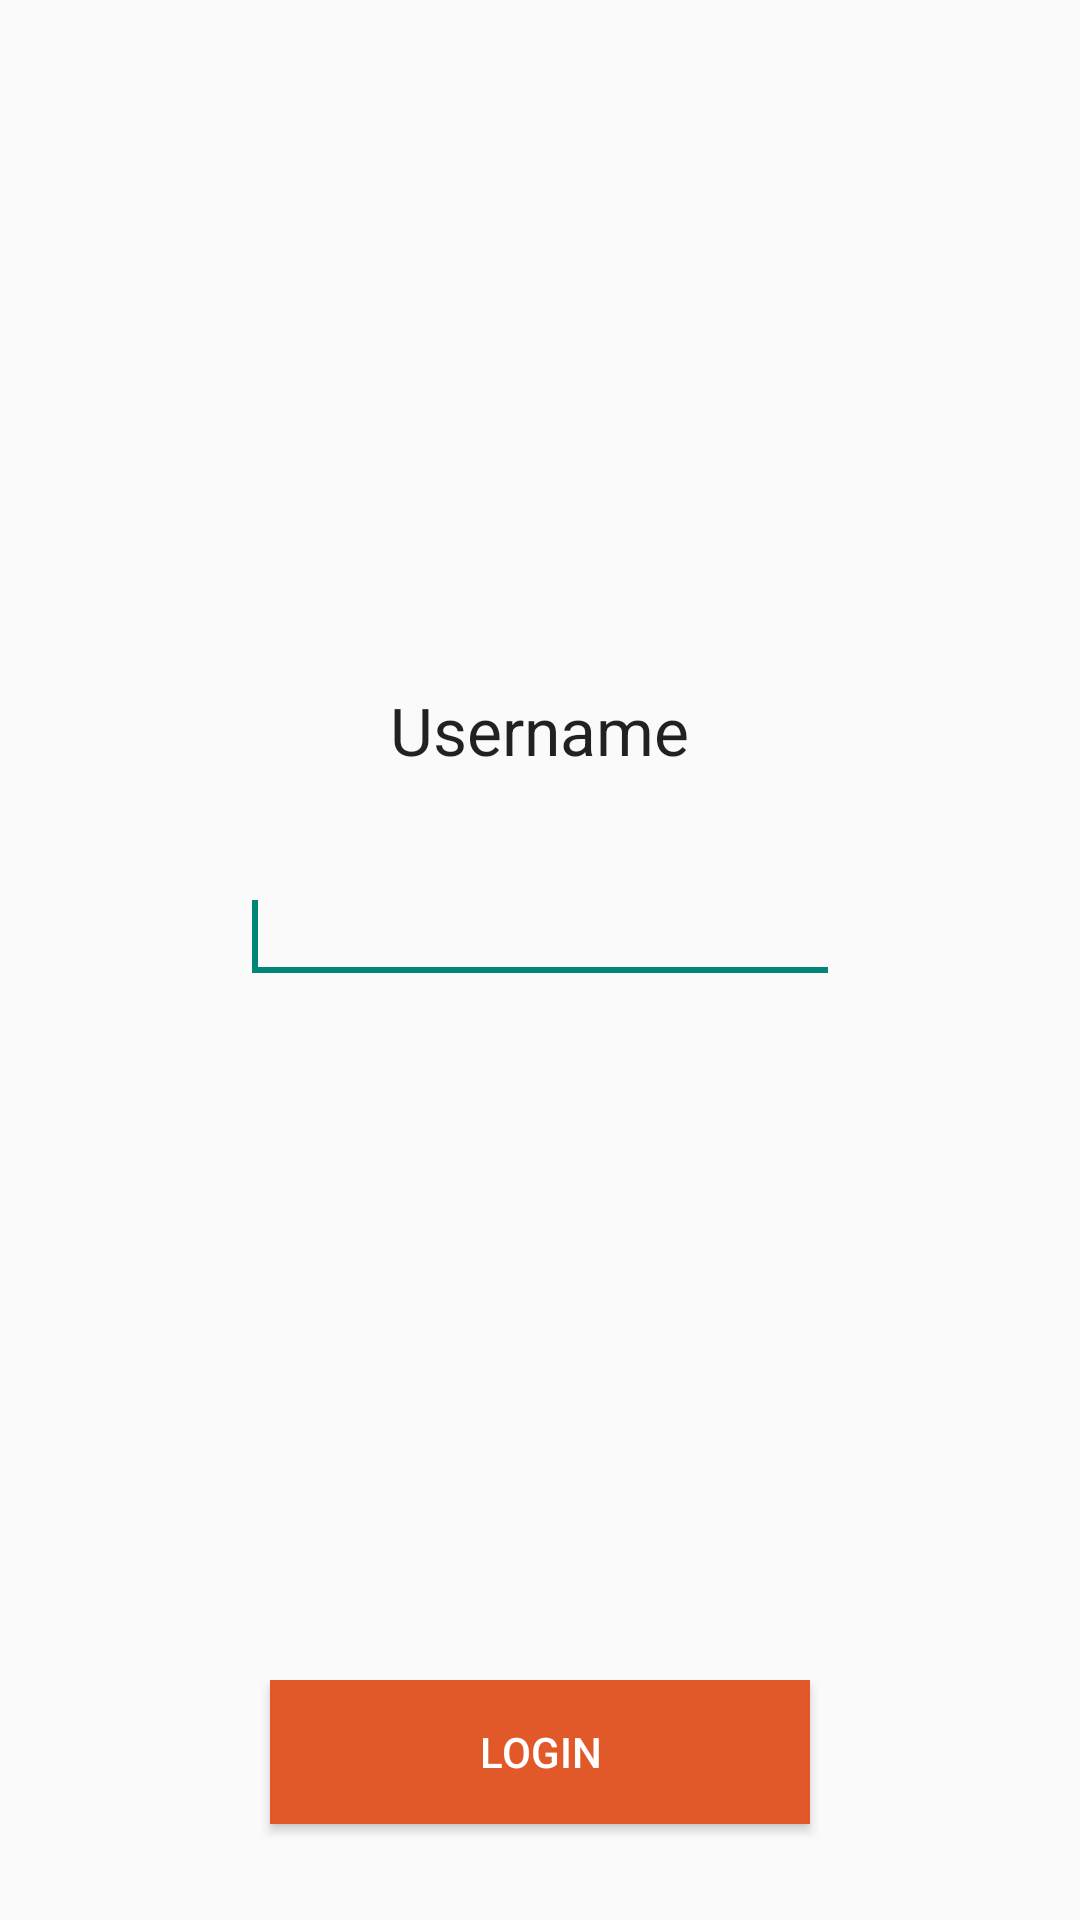

This screen was rendered from an Android layout file. Write that file and the resources it references.
<!-- AndroidManifest.xml: application theme CustomActionBarTheme -->
<!-- res/layout/activity_login.xml -->
<?xml version="1.0" encoding="utf-8"?>

<LinearLayout xmlns:android="http://schemas.android.com/apk/res/android"
    android:layout_width="match_parent"
    android:layout_height="match_parent"
    android:layout_gravity="center"
    android:gravity="center"
    android:orientation="vertical" >

    <LinearLayout
        android:layout_width="match_parent"
        android:layout_height="match_parent"
        android:layout_weight="1"
        android:gravity="center"
        android:orientation="vertical" >

        <TextView
            android:id="@+id/textView1"
            android:layout_width="wrap_content"
            android:layout_height="wrap_content"
            android:layout_marginBottom="16dp"
            android:text="Username"
            android:textAppearance="?android:attr/textAppearanceLarge" />

        <EditText
            android:id="@+id/editText1"
            android:layout_width="200dp"
            android:layout_height="wrap_content"
            android:layout_marginTop="16dp"
            android:inputType="textPersonName" >

            <requestFocus />
        </EditText>

    </LinearLayout>

    <LinearLayout
        android:layout_width="match_parent"
        android:layout_height="wrap_content"
        android:layout_gravity="center"
        android:gravity="center"
        android:orientation="vertical" >

        <Button
            android:id="@+id/button1"
            android:layout_width="180dp"
            android:layout_height="wrap_content"
            android:layout_marginBottom="32dp"
            android:background="@drawable/buttons"
            android:padding="8dp"
            android:text="Login"
            android:textColor="@color/text_button_color" />

    </LinearLayout>
	

</LinearLayout>
<!-- resources referenced by this layout -->
<resources>
  <!-- drawable buttons (drawable) -->
  <?xml version="1.0" encoding="utf-8"?>
  
  <selector xmlns:android="http://schemas.android.com/apk/res/android">
  
      <item android:state_pressed="false" android:state_enabled="true"
            android:state_focused="false" android:drawable="@color/button_normal" />
      <item android:state_pressed="true" android:state_enabled="true"
            android:drawable="@color/button_pressed" />
  </selector>
  <style name="CustomActionBarTheme" parent="@style/Theme.AppCompat.Light.DarkActionBar">
          <item name="android:actionBarStyle">@style/MyActionBar</item>
  	
          
          <item name="actionBarStyle">@style/MyActionBar</item>
      </style>
  <color name="button_normal">#FFE15829</color>
  <color name="button_pressed">#FFE84E26</color>
  <style name="MyActionBar" parent="@style/Widget.AppCompat.Light.ActionBar.Solid.Inverse">
          <item name="android:background">@color/action_bar</item>
  
          
          <item name="background">@color/action_bar</item>
      </style>
  <color name="action_bar">#FF0C4F6C</color>
</resources>
